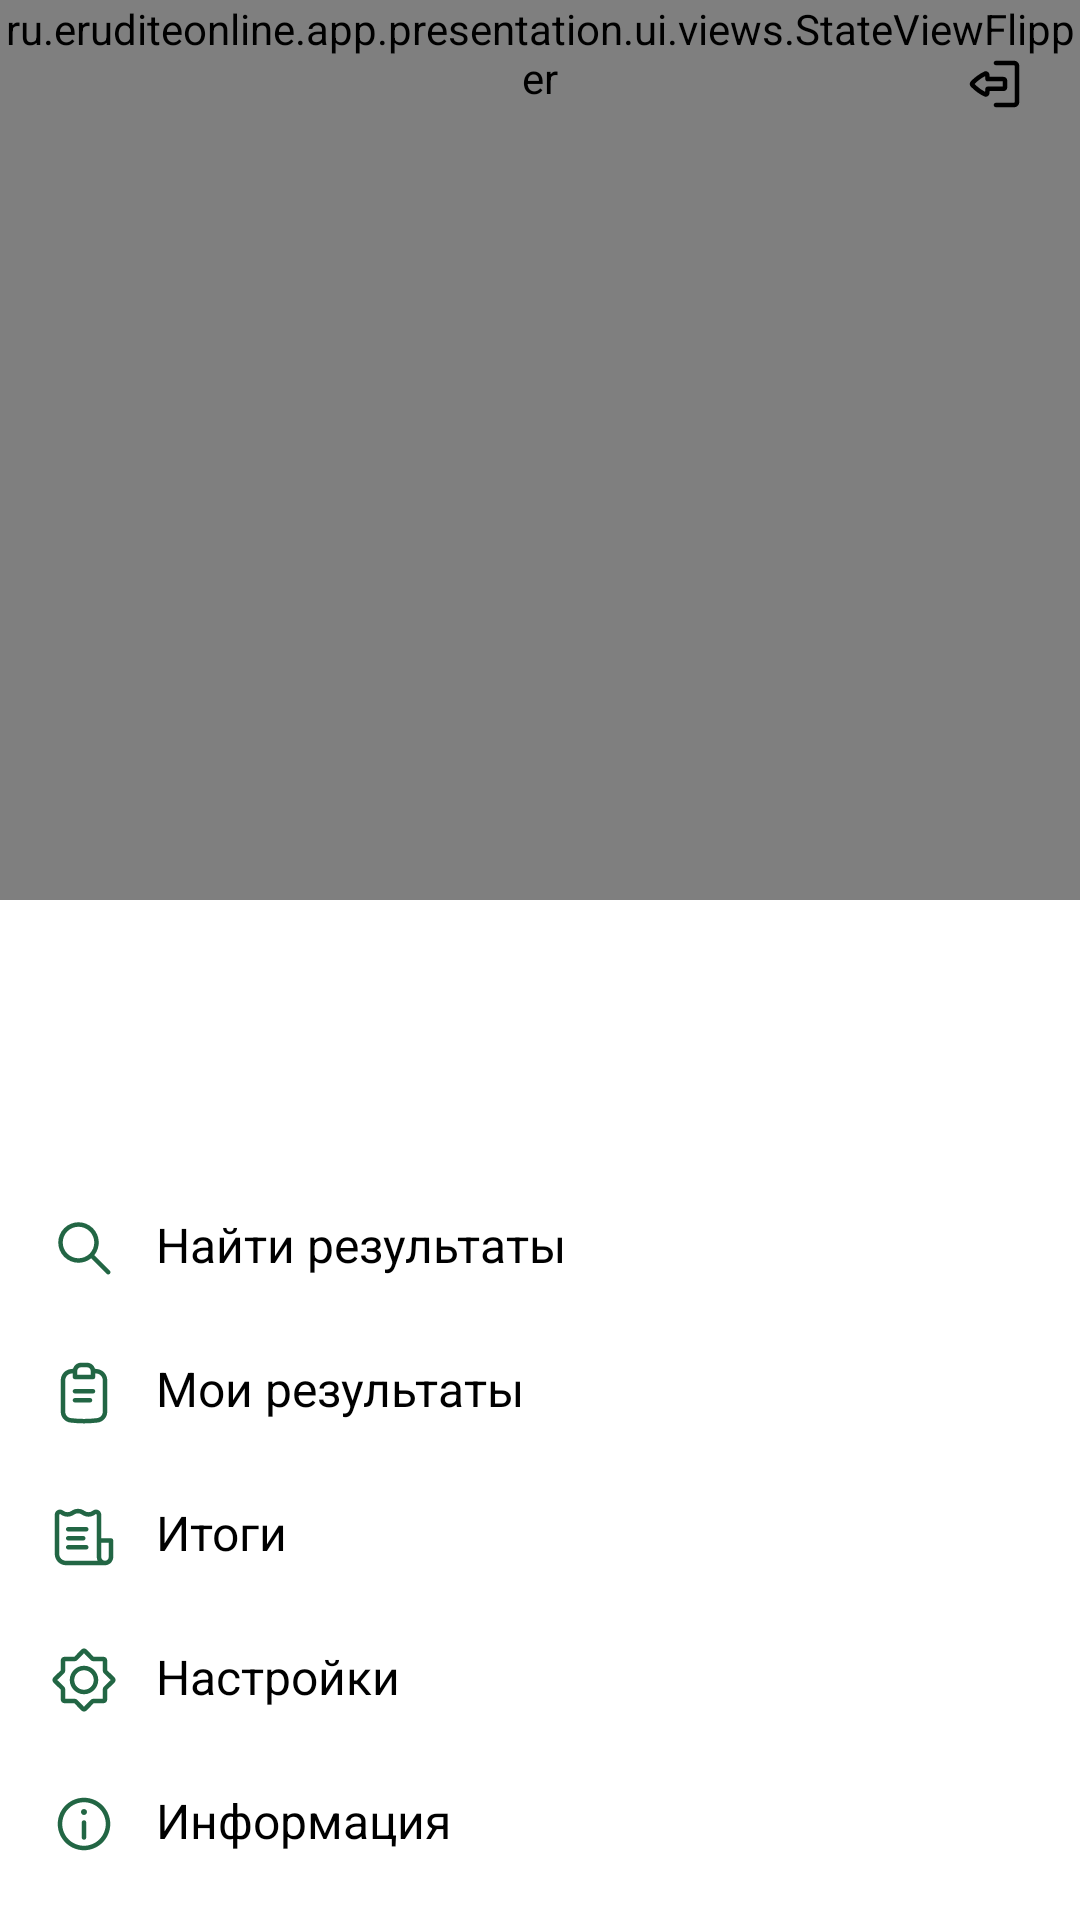

Layout XML and referenced resources for this Android screen:
<!-- AndroidManifest.xml: application theme Theme.EruditeOnline.Light -->
<!-- res/layout/fragment_user_profile.xml -->
<?xml version="1.0" encoding="utf-8"?>
<FrameLayout xmlns:android="http://schemas.android.com/apk/res/android"
    xmlns:app="http://schemas.android.com/apk/res-auto"
    xmlns:tools="http://schemas.android.com/tools"
    android:layout_width="match_parent"
    android:layout_height="match_parent">

    <ru.eruditeonline.app.presentation.ui.views.StateViewFlipper
        android:id="@+id/stateViewFlipper"
        android:layout_width="match_parent"
        android:layout_height="wrap_content"
        android:minHeight="300dp">

        <LinearLayout
            android:layout_width="match_parent"
            android:layout_height="wrap_content"
            android:orientation="vertical">

            <com.google.android.material.imageview.ShapeableImageView
                android:id="@+id/imageViewAvatar"
                android:layout_width="150dp"
                android:layout_height="150dp"
                android:layout_gravity="center_horizontal"
                android:layout_marginTop="16dp"
                android:contentDescription="@null"
                android:src="@drawable/img_logo"
                app:shapeAppearanceOverlay="@style/RoundedImageOverlay" />

            <TextView
                android:id="@+id/textViewUserName"
                android:layout_width="match_parent"
                android:layout_height="wrap_content"
                android:layout_marginHorizontal="@dimen/margin_16"
                android:layout_marginTop="24dp"
                android:textAppearance="@style/Font.Heading1.Bold"
                tools:text="Иванов Иван Иванович" />

            <LinearLayout
                android:layout_width="match_parent"
                android:layout_height="wrap_content"
                android:layout_marginHorizontal="@dimen/margin_16"
                android:layout_marginTop="4dp">

                <ImageView
                    android:id="@+id/imageViewCountry"
                    android:layout_width="24dp"
                    android:layout_height="24dp"
                    android:layout_gravity="center_vertical"
                    android:contentDescription="@null" />

                <TextView
                    android:id="@+id/textViewLocation"
                    android:layout_width="wrap_content"
                    android:layout_height="wrap_content"
                    android:layout_gravity="center_vertical"
                    android:layout_marginStart="8dp"
                    android:textAppearance="@style/Font.Body1.Regular"
                    tools:text="Россия, Саратов" />
            </LinearLayout>
        </LinearLayout>

    </ru.eruditeonline.app.presentation.ui.views.StateViewFlipper>

    <ImageView
        android:id="@+id/imageViewLogout"
        android:layout_width="wrap_content"
        android:layout_height="wrap_content"
        android:layout_gravity="end"
        android:layout_margin="14dp"
        android:background="?selectableItemBackgroundBorderless"
        android:contentDescription="@null"
        android:padding="2dp"
        android:src="@drawable/ic_logout" />

    <ProgressBar
        android:id="@+id/progressBarLogout"
        android:layout_width="24dp"
        android:layout_height="24dp"
        android:layout_gravity="end"
        android:layout_margin="16dp"
        android:visibility="gone" />

    <LinearLayout
        android:layout_width="match_parent"
        android:layout_height="wrap_content"
        android:layout_gravity="bottom"
        android:layout_marginBottom="8dp"
        android:orientation="vertical">

        <TextView
            android:id="@+id/textViewSearchResultsByQuery"
            android:layout_width="match_parent"
            android:layout_height="wrap_content"
            android:background="?selectableItemBackground"
            android:drawablePadding="12dp"
            android:paddingHorizontal="@dimen/padding_16"
            android:paddingVertical="12dp"
            android:text="@string/profile_search_results_button_label"
            android:textAppearance="@style/Font.Body1.Regular"
            app:drawableStartCompat="@drawable/ic_search_results" />

        <TextView
            android:id="@+id/textViewUserResults"
            android:layout_width="match_parent"
            android:layout_height="wrap_content"
            android:background="?selectableItemBackground"
            android:drawablePadding="12dp"
            android:paddingHorizontal="@dimen/padding_16"
            android:paddingVertical="12dp"
            android:text="@string/profile_user_results_button_label"
            android:textAppearance="@style/Font.Body1.Regular"
            app:drawableStartCompat="@drawable/ic_user_results" />

        <TextView
            android:id="@+id/textViewCommonResults"
            android:layout_width="match_parent"
            android:layout_height="wrap_content"
            android:background="?selectableItemBackground"
            android:drawablePadding="12dp"
            android:paddingHorizontal="@dimen/padding_16"
            android:paddingVertical="12dp"
            android:text="@string/profile_common_results_button_label"
            android:textAppearance="@style/Font.Body1.Regular"
            app:drawableStartCompat="@drawable/ic_common_results" />

        <TextView
            android:id="@+id/textViewSettings"
            android:layout_width="match_parent"
            android:layout_height="wrap_content"
            android:background="?selectableItemBackground"
            android:drawablePadding="12dp"
            android:paddingHorizontal="@dimen/padding_16"
            android:paddingVertical="12dp"
            android:text="@string/profile_settings_button_label"
            android:textAppearance="@style/Font.Body1.Regular"
            app:drawableStartCompat="@drawable/ic_settings" />

        <TextView
            android:id="@+id/textViewInfo"
            android:layout_width="match_parent"
            android:layout_height="wrap_content"
            android:background="?selectableItemBackground"
            android:drawablePadding="12dp"
            android:paddingHorizontal="@dimen/padding_16"
            android:paddingVertical="12dp"
            android:text="@string/profile_information_button_label"
            android:textAppearance="@style/Font.Body1.Regular"
            app:drawableStartCompat="@drawable/ic_info" />

    </LinearLayout>
</FrameLayout>
<!-- resources referenced by this layout -->
<resources>
  <dimen name="margin_16">16dp</dimen>
  <dimen name="padding_16">16dp</dimen>
  <string name="profile_common_results_button_label">Итоги</string>
  <string name="profile_information_button_label">Информация</string>
  <string name="profile_search_results_button_label">Найти результаты</string>
  <string name="profile_settings_button_label">Настройки</string>
  <string name="profile_user_results_button_label">Мои результаты</string>
  <style name="Font.Body1.Regular">
          <item name="fontFamily">@font/nunito_regular_font</item>
      </style>
  <style name="Font.Heading1.Bold">
          <item name="fontFamily">@font/nunito_bold_font</item>
      </style>
  <style name="RoundedImageOverlay">
          <item name="cornerFamily">rounded</item>
          <item name="cornerSize">50%</item>
      </style>
  <style name="Theme.EruditeOnline.Light">
          <item name="android:windowBackground">@color/white</item>
  
          <item name="appBarBackgroundColor">?colorSurface</item>
          <item name="appBarTextColor">?colorOnSurface</item>
          <item name="appBarIndicatorColor">?colorPrimary</item>
  
          <item name="appBarLayoutStyle">@style/AppBarLayoutStyle.Light</item>
          <item name="tabStyle">@style/TabStyle.Light</item>
  
          <item name="iconBack">@drawable/ic_back_dark</item>
          <item name="iconClose">@drawable/ic_close_dark</item>
  
          <item name="iconViewTypeCard">@drawable/ic_view_type_card_dark</item>
          <item name="iconViewTypeRow">@drawable/ic_view_type_row_dark</item>
          <item name="iconFilter">@drawable/ic_filter_dark</item>
          <item name="iconSearch">@drawable/ic_search_dark</item>
      </style>
  <color name="white">#FFFFFF</color>
  <style name="AppBarLayoutStyle.Light">
          <item name="liftOnScroll">true</item>
      </style>
  <style name="TabStyle.Light" parent="Widget.Design.TabLayout">
          <item name="tabIndicatorColor">?colorPrimary</item>
          <item name="tabTextColor">?colorOnSurface</item>
          <item name="android:background">?colorSurface</item>
      </style>
  <!-- drawable ic_back_dark (drawable) -->
  <vector xmlns:android="http://schemas.android.com/apk/res/android"
      android:width="24dp"
      android:height="24dp"
      android:viewportWidth="24"
      android:viewportHeight="24">
    <path
        android:pathData="M10.217,6.887C10.646,6.455 10.646,5.755 10.217,5.324C9.789,4.892 9.095,4.892 8.667,5.324L2.821,11.219C2.607,11.434 2.5,11.717 2.5,12C2.5,12.15 2.53,12.293 2.583,12.423C2.637,12.553 2.716,12.676 2.821,12.781L8.667,18.676C9.095,19.108 9.789,19.108 10.217,18.676C10.646,18.245 10.646,17.545 10.217,17.113L6.242,13.105H20.404C21.009,13.105 21.5,12.61 21.5,12C21.5,11.39 21.009,10.895 20.404,10.895H6.242L10.217,6.887Z"
        android:fillColor="#000000"/>
  </vector>
  <!-- drawable ic_close_dark (drawable) -->
  <vector xmlns:android="http://schemas.android.com/apk/res/android"
      android:width="24dp"
      android:height="24dp"
      android:viewportWidth="24"
      android:viewportHeight="24">
    <path
        android:pathData="M6.5,17.5L17.5,6.5"
        android:strokeWidth="2"
        android:fillColor="#00000000"
        android:strokeColor="#000000"
        android:strokeLineCap="round"/>
    <path
        android:pathData="M6.5,6.5L17.5,17.5"
        android:strokeWidth="2"
        android:fillColor="#00000000"
        android:strokeColor="#000000"
        android:strokeLineCap="round"/>
  </vector>
</resources>
